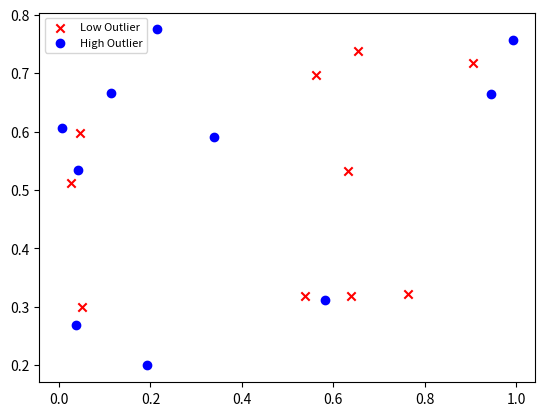

The matplotlib source for this figure:
import matplotlib.pyplot as plt
from numpy.random import random

lo = plt.scatter(random(10), random(10), marker='x', color='r')
hi = plt.scatter(random(10), random(10), marker='o', color='b')

plt.legend((lo, hi), ('Low Outlier', 'High Outlier'), fontsize=8)
plt.show()